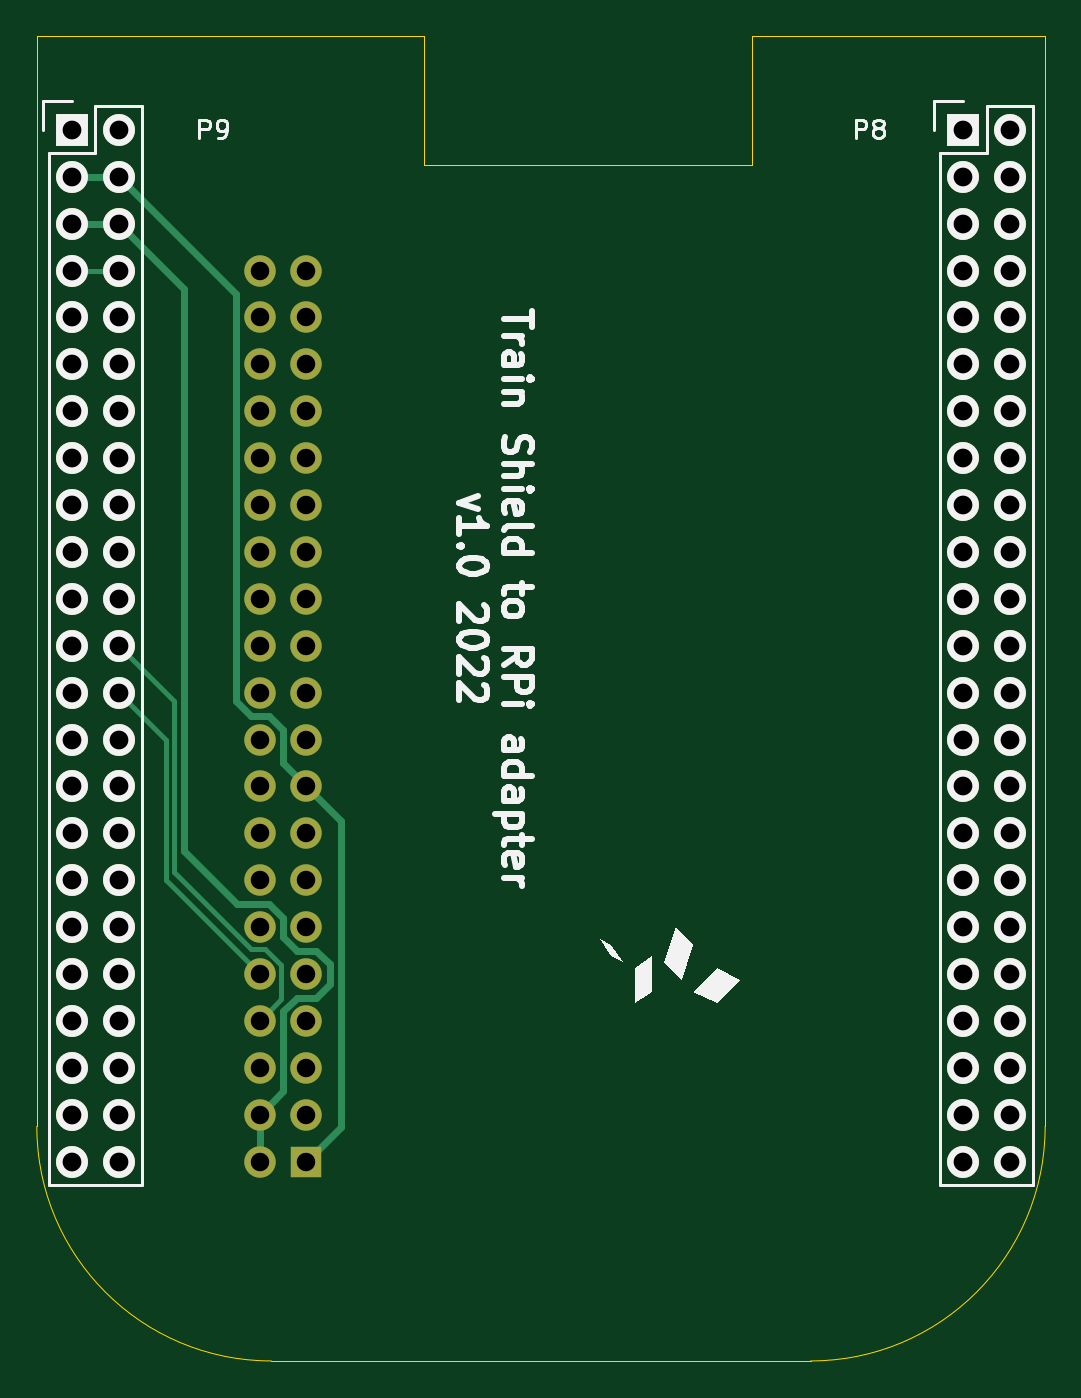
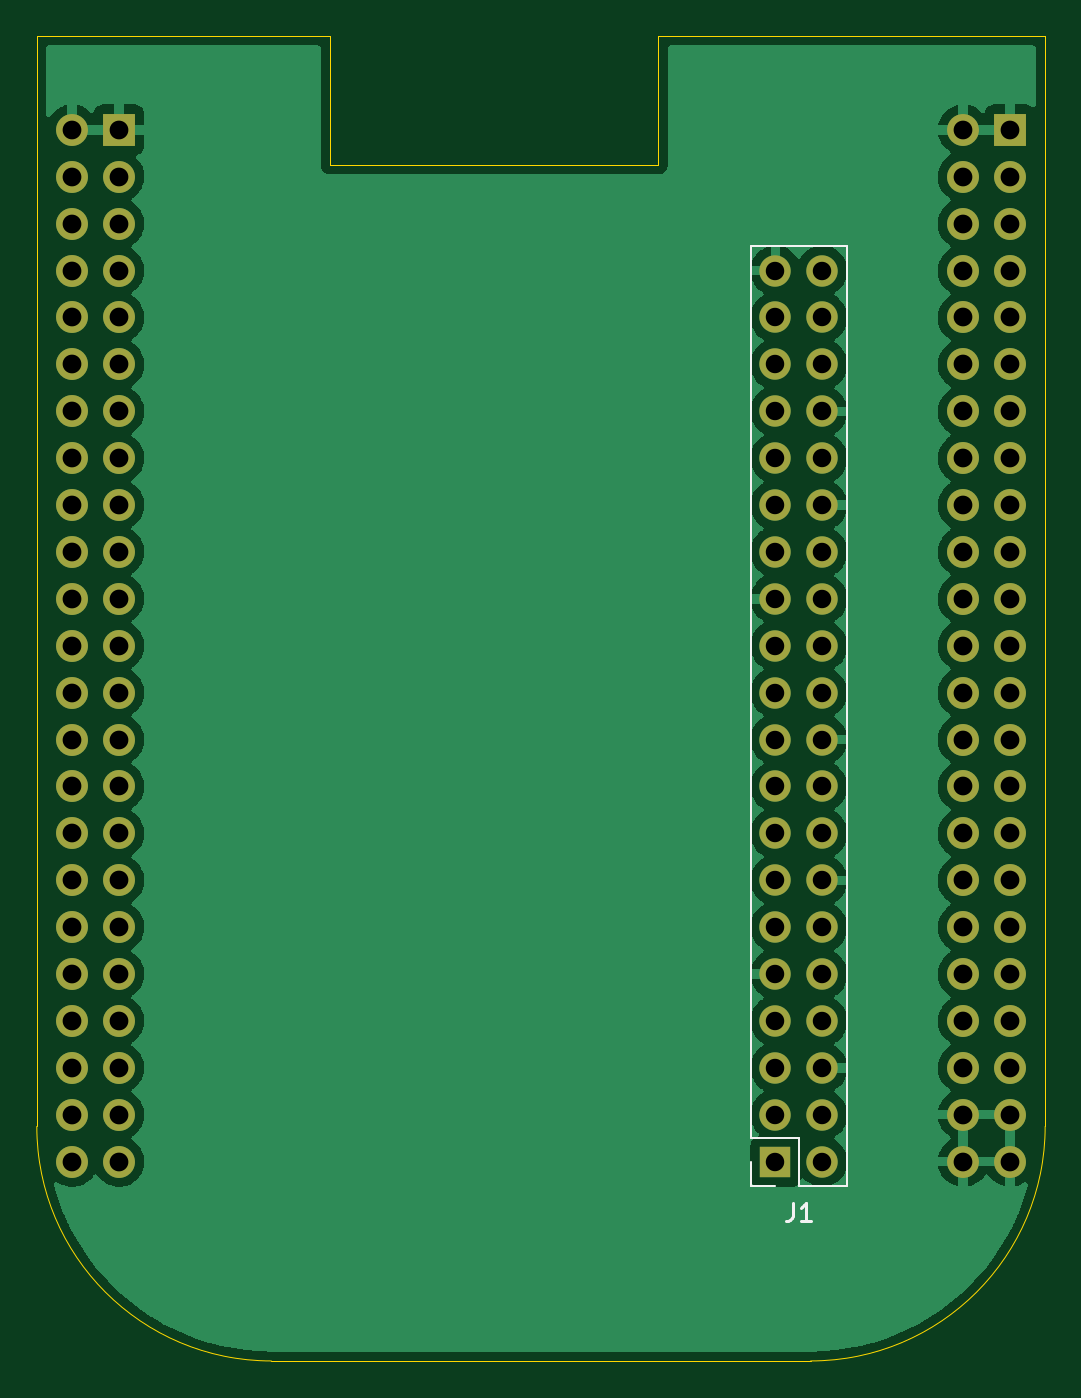
Circuit board: 8 layer files. Board 54.6 x 71.8 mm.
- bottom_copper: Pi Adapter 3-B_Cu.gbl (98522 bytes)
- bottom_mask: Pi Adapter 3-B_Mask.gbs (4009 bytes)
- bottom_silk: Pi Adapter 3-B_Silkscreen.gbo (1279 bytes)
- outline: Pi Adapter 3-Edge_Cuts.gm1 (1125 bytes)
- top_copper: Pi Adapter 3-F_Cu.gtl (12532 bytes)
- top_mask: Pi Adapter 3-F_Mask.gts (4009 bytes)
- top_silk: Pi Adapter 3-F_Silkscreen.gto (14984 bytes)
- drill: Pi Adapter 3.drl (2389 bytes)

=== bottom_copper: Pi Adapter 3-B_Cu.gbl (98522 bytes, source omitted) ===
=== bottom_mask: Pi Adapter 3-B_Mask.gbs ===
%TF.GenerationSoftware,KiCad,Pcbnew,(6.0.4-0)*%
%TF.CreationDate,2022-03-20T16:54:33-07:00*%
%TF.ProjectId,Pi Adapter 3,50692041-6461-4707-9465-7220332e6b69,rev?*%
%TF.SameCoordinates,Original*%
%TF.FileFunction,Soldermask,Bot*%
%TF.FilePolarity,Negative*%
%FSLAX46Y46*%
G04 Gerber Fmt 4.6, Leading zero omitted, Abs format (unit mm)*
G04 Created by KiCad (PCBNEW (6.0.4-0)) date 2022-03-20 16:54:33*
%MOMM*%
%LPD*%
G01*
G04 APERTURE LIST*
%ADD10R,1.727200X1.727200*%
%ADD11O,1.727200X1.727200*%
%ADD12R,1.700000X1.700000*%
%ADD13O,1.700000X1.700000*%
G04 APERTURE END LIST*
D10*
%TO.C,P8*%
X164630100Y-62382400D03*
D11*
X167170100Y-62382400D03*
X164630100Y-64922400D03*
X167170100Y-64922400D03*
X164630100Y-67462400D03*
X167170100Y-67462400D03*
X164630100Y-70002400D03*
X167170100Y-70002400D03*
X164630100Y-72542400D03*
X167170100Y-72542400D03*
X164630100Y-75082400D03*
X167170100Y-75082400D03*
X164630100Y-77622400D03*
X167170100Y-77622400D03*
X164630100Y-80162400D03*
X167170100Y-80162400D03*
X164630100Y-82702400D03*
X167170100Y-82702400D03*
X164630100Y-85242400D03*
X167170100Y-85242400D03*
X164630100Y-87782400D03*
X167170100Y-87782400D03*
X164630100Y-90322400D03*
X167170100Y-90322400D03*
X164630100Y-92862400D03*
X167170100Y-92862400D03*
X164630100Y-95402400D03*
X167170100Y-95402400D03*
X164630100Y-97942400D03*
X167170100Y-97942400D03*
X164630100Y-100482400D03*
X167170100Y-100482400D03*
X164630100Y-103022400D03*
X167170100Y-103022400D03*
X164630100Y-105562400D03*
X167170100Y-105562400D03*
X164630100Y-108102400D03*
X167170100Y-108102400D03*
X164630100Y-110642400D03*
X167170100Y-110642400D03*
X164630100Y-113182400D03*
X167170100Y-113182400D03*
X164630100Y-115722400D03*
X167170100Y-115722400D03*
X164630100Y-118262400D03*
X167170100Y-118262400D03*
%TD*%
D10*
%TO.C,P9*%
X116370100Y-62382400D03*
D11*
X118910100Y-62382400D03*
X116370100Y-64922400D03*
X118910100Y-64922400D03*
X116370100Y-67462400D03*
X118910100Y-67462400D03*
X116370100Y-70002400D03*
X118910100Y-70002400D03*
X116370100Y-72542400D03*
X118910100Y-72542400D03*
X116370100Y-75082400D03*
X118910100Y-75082400D03*
X116370100Y-77622400D03*
X118910100Y-77622400D03*
X116370100Y-80162400D03*
X118910100Y-80162400D03*
X116370100Y-82702400D03*
X118910100Y-82702400D03*
X116370100Y-85242400D03*
X118910100Y-85242400D03*
X116370100Y-87782400D03*
X118910100Y-87782400D03*
X116370100Y-90322400D03*
X118910100Y-90322400D03*
X116370100Y-92862400D03*
X118910100Y-92862400D03*
X116370100Y-95402400D03*
X118910100Y-95402400D03*
X116370100Y-97942400D03*
X118910100Y-97942400D03*
X116370100Y-100482400D03*
X118910100Y-100482400D03*
X116370100Y-103022400D03*
X118910100Y-103022400D03*
X116370100Y-105562400D03*
X118910100Y-105562400D03*
X116370100Y-108102400D03*
X118910100Y-108102400D03*
X116370100Y-110642400D03*
X118910100Y-110642400D03*
X116370100Y-113182400D03*
X118910100Y-113182400D03*
X116370100Y-115722400D03*
X118910100Y-115722400D03*
X116370100Y-118262400D03*
X118910100Y-118262400D03*
%TD*%
D12*
%TO.C,J1*%
X129070100Y-118262400D03*
D13*
X126530100Y-118262400D03*
X129070100Y-115722400D03*
X126530100Y-115722400D03*
X129070100Y-113182400D03*
X126530100Y-113182400D03*
X129070100Y-110642400D03*
X126530100Y-110642400D03*
X129070100Y-108102400D03*
X126530100Y-108102400D03*
X129070100Y-105562400D03*
X126530100Y-105562400D03*
X129070100Y-103022400D03*
X126530100Y-103022400D03*
X129070100Y-100482400D03*
X126530100Y-100482400D03*
X129070100Y-97942400D03*
X126530100Y-97942400D03*
X129070100Y-95402400D03*
X126530100Y-95402400D03*
X129070100Y-92862400D03*
X126530100Y-92862400D03*
X129070100Y-90322400D03*
X126530100Y-90322400D03*
X129070100Y-87782400D03*
X126530100Y-87782400D03*
X129070100Y-85242400D03*
X126530100Y-85242400D03*
X129070100Y-82702400D03*
X126530100Y-82702400D03*
X129070100Y-80162400D03*
X126530100Y-80162400D03*
X129070100Y-77622400D03*
X126530100Y-77622400D03*
X129070100Y-75082400D03*
X126530100Y-75082400D03*
X129070100Y-72542400D03*
X126530100Y-72542400D03*
X129070100Y-70002400D03*
X126530100Y-70002400D03*
%TD*%
M02*

=== bottom_silk: Pi Adapter 3-B_Silkscreen.gbo ===
%TF.GenerationSoftware,KiCad,Pcbnew,(6.0.4-0)*%
%TF.CreationDate,2022-03-20T16:54:33-07:00*%
%TF.ProjectId,Pi Adapter 3,50692041-6461-4707-9465-7220332e6b69,rev?*%
%TF.SameCoordinates,Original*%
%TF.FileFunction,Legend,Bot*%
%TF.FilePolarity,Positive*%
%FSLAX46Y46*%
G04 Gerber Fmt 4.6, Leading zero omitted, Abs format (unit mm)*
G04 Created by KiCad (PCBNEW (6.0.4-0)) date 2022-03-20 16:54:33*
%MOMM*%
%LPD*%
G01*
G04 APERTURE LIST*
%ADD10C,0.150000*%
%ADD11C,0.120000*%
G04 APERTURE END LIST*
D10*
%TO.C,J1*%
X128133433Y-120484780D02*
X128133433Y-121199066D01*
X128181052Y-121341923D01*
X128276290Y-121437161D01*
X128419147Y-121484780D01*
X128514385Y-121484780D01*
X127133433Y-121484780D02*
X127704861Y-121484780D01*
X127419147Y-121484780D02*
X127419147Y-120484780D01*
X127514385Y-120627638D01*
X127609623Y-120722876D01*
X127704861Y-120770495D01*
D11*
X129070100Y-119592400D02*
X130400100Y-119592400D01*
X130400100Y-116992400D02*
X130400100Y-68672400D01*
X127800100Y-119592400D02*
X127800100Y-116992400D01*
X125200100Y-119592400D02*
X127800100Y-119592400D01*
X125200100Y-68672400D02*
X130400100Y-68672400D01*
X127800100Y-116992400D02*
X130400100Y-116992400D01*
X130400100Y-119592400D02*
X130400100Y-118262400D01*
X125200100Y-119592400D02*
X125200100Y-68672400D01*
%TD*%
M02*

=== outline: Pi Adapter 3-Edge_Cuts.gm1 ===
%TF.GenerationSoftware,KiCad,Pcbnew,(6.0.4-0)*%
%TF.CreationDate,2022-03-20T16:54:33-07:00*%
%TF.ProjectId,Pi Adapter 3,50692041-6461-4707-9465-7220332e6b69,rev?*%
%TF.SameCoordinates,Original*%
%TF.FileFunction,Profile,NP*%
%FSLAX46Y46*%
G04 Gerber Fmt 4.6, Leading zero omitted, Abs format (unit mm)*
G04 Created by KiCad (PCBNEW (6.0.4-0)) date 2022-03-20 16:54:33*
%MOMM*%
%LPD*%
G01*
G04 APERTURE LIST*
%TA.AperFunction,Profile*%
%ADD10C,0.002540*%
%TD*%
%TA.AperFunction,Profile*%
%ADD11C,0.025400*%
%TD*%
G04 APERTURE END LIST*
D10*
X153200100Y-64287400D02*
X135420100Y-64287400D01*
X169075100Y-116357400D02*
X169075100Y-57302400D01*
X114465100Y-116357400D02*
G75*
G03*
X127165100Y-129057400I12700000J0D01*
G01*
D11*
X153200100Y-57302400D02*
X169075100Y-57302400D01*
D10*
X153200100Y-57302400D02*
X153200100Y-64287400D01*
X156375100Y-129057400D02*
G75*
G03*
X169075100Y-116357400I0J12700000D01*
G01*
X127165100Y-129057400D02*
X156375100Y-129057400D01*
D11*
X135420100Y-57302400D02*
X114465100Y-57302400D01*
D10*
X135420100Y-64287400D02*
X135420100Y-57302400D01*
X114465100Y-57302400D02*
X114465100Y-116357400D01*
M02*

=== top_copper: Pi Adapter 3-F_Cu.gtl (12532 bytes, source omitted) ===
=== top_mask: Pi Adapter 3-F_Mask.gts ===
%TF.GenerationSoftware,KiCad,Pcbnew,(6.0.4-0)*%
%TF.CreationDate,2022-03-20T16:54:33-07:00*%
%TF.ProjectId,Pi Adapter 3,50692041-6461-4707-9465-7220332e6b69,rev?*%
%TF.SameCoordinates,Original*%
%TF.FileFunction,Soldermask,Top*%
%TF.FilePolarity,Negative*%
%FSLAX46Y46*%
G04 Gerber Fmt 4.6, Leading zero omitted, Abs format (unit mm)*
G04 Created by KiCad (PCBNEW (6.0.4-0)) date 2022-03-20 16:54:33*
%MOMM*%
%LPD*%
G01*
G04 APERTURE LIST*
%ADD10R,1.727200X1.727200*%
%ADD11O,1.727200X1.727200*%
%ADD12R,1.700000X1.700000*%
%ADD13O,1.700000X1.700000*%
G04 APERTURE END LIST*
D10*
%TO.C,P8*%
X164630100Y-62382400D03*
D11*
X167170100Y-62382400D03*
X164630100Y-64922400D03*
X167170100Y-64922400D03*
X164630100Y-67462400D03*
X167170100Y-67462400D03*
X164630100Y-70002400D03*
X167170100Y-70002400D03*
X164630100Y-72542400D03*
X167170100Y-72542400D03*
X164630100Y-75082400D03*
X167170100Y-75082400D03*
X164630100Y-77622400D03*
X167170100Y-77622400D03*
X164630100Y-80162400D03*
X167170100Y-80162400D03*
X164630100Y-82702400D03*
X167170100Y-82702400D03*
X164630100Y-85242400D03*
X167170100Y-85242400D03*
X164630100Y-87782400D03*
X167170100Y-87782400D03*
X164630100Y-90322400D03*
X167170100Y-90322400D03*
X164630100Y-92862400D03*
X167170100Y-92862400D03*
X164630100Y-95402400D03*
X167170100Y-95402400D03*
X164630100Y-97942400D03*
X167170100Y-97942400D03*
X164630100Y-100482400D03*
X167170100Y-100482400D03*
X164630100Y-103022400D03*
X167170100Y-103022400D03*
X164630100Y-105562400D03*
X167170100Y-105562400D03*
X164630100Y-108102400D03*
X167170100Y-108102400D03*
X164630100Y-110642400D03*
X167170100Y-110642400D03*
X164630100Y-113182400D03*
X167170100Y-113182400D03*
X164630100Y-115722400D03*
X167170100Y-115722400D03*
X164630100Y-118262400D03*
X167170100Y-118262400D03*
%TD*%
D10*
%TO.C,P9*%
X116370100Y-62382400D03*
D11*
X118910100Y-62382400D03*
X116370100Y-64922400D03*
X118910100Y-64922400D03*
X116370100Y-67462400D03*
X118910100Y-67462400D03*
X116370100Y-70002400D03*
X118910100Y-70002400D03*
X116370100Y-72542400D03*
X118910100Y-72542400D03*
X116370100Y-75082400D03*
X118910100Y-75082400D03*
X116370100Y-77622400D03*
X118910100Y-77622400D03*
X116370100Y-80162400D03*
X118910100Y-80162400D03*
X116370100Y-82702400D03*
X118910100Y-82702400D03*
X116370100Y-85242400D03*
X118910100Y-85242400D03*
X116370100Y-87782400D03*
X118910100Y-87782400D03*
X116370100Y-90322400D03*
X118910100Y-90322400D03*
X116370100Y-92862400D03*
X118910100Y-92862400D03*
X116370100Y-95402400D03*
X118910100Y-95402400D03*
X116370100Y-97942400D03*
X118910100Y-97942400D03*
X116370100Y-100482400D03*
X118910100Y-100482400D03*
X116370100Y-103022400D03*
X118910100Y-103022400D03*
X116370100Y-105562400D03*
X118910100Y-105562400D03*
X116370100Y-108102400D03*
X118910100Y-108102400D03*
X116370100Y-110642400D03*
X118910100Y-110642400D03*
X116370100Y-113182400D03*
X118910100Y-113182400D03*
X116370100Y-115722400D03*
X118910100Y-115722400D03*
X116370100Y-118262400D03*
X118910100Y-118262400D03*
%TD*%
D12*
%TO.C,J1*%
X129070100Y-118262400D03*
D13*
X126530100Y-118262400D03*
X129070100Y-115722400D03*
X126530100Y-115722400D03*
X129070100Y-113182400D03*
X126530100Y-113182400D03*
X129070100Y-110642400D03*
X126530100Y-110642400D03*
X129070100Y-108102400D03*
X126530100Y-108102400D03*
X129070100Y-105562400D03*
X126530100Y-105562400D03*
X129070100Y-103022400D03*
X126530100Y-103022400D03*
X129070100Y-100482400D03*
X126530100Y-100482400D03*
X129070100Y-97942400D03*
X126530100Y-97942400D03*
X129070100Y-95402400D03*
X126530100Y-95402400D03*
X129070100Y-92862400D03*
X126530100Y-92862400D03*
X129070100Y-90322400D03*
X126530100Y-90322400D03*
X129070100Y-87782400D03*
X126530100Y-87782400D03*
X129070100Y-85242400D03*
X126530100Y-85242400D03*
X129070100Y-82702400D03*
X126530100Y-82702400D03*
X129070100Y-80162400D03*
X126530100Y-80162400D03*
X129070100Y-77622400D03*
X126530100Y-77622400D03*
X129070100Y-75082400D03*
X126530100Y-75082400D03*
X129070100Y-72542400D03*
X126530100Y-72542400D03*
X129070100Y-70002400D03*
X126530100Y-70002400D03*
%TD*%
M02*

=== top_silk: Pi Adapter 3-F_Silkscreen.gto (14984 bytes, source omitted) ===
=== drill: Pi Adapter 3.drl ===
M48
; DRILL file {KiCad (6.0.4-0)} date Sunday, March 20, 2022 at 04:54:43 PM
; FORMAT={-:-/ absolute / inch / decimal}
; #@! TF.CreationDate,2022-03-20T16:54:43-07:00
; #@! TF.GenerationSoftware,Kicad,Pcbnew,(6.0.4-0)
; #@! TF.FileFunction,MixedPlating,1,2
FMAT,2
INCH
; #@! TA.AperFunction,Plated,PTH,ComponentDrill
T1C0.0394
; #@! TA.AperFunction,Plated,PTH,ComponentDrill
T2C0.0400
%
G90
G05
T1
X4.9815Y-2.756
X4.9815Y-2.856
X4.9815Y-2.956
X4.9815Y-3.056
X4.9815Y-3.156
X4.9815Y-3.256
X4.9815Y-3.356
X4.9815Y-3.456
X4.9815Y-3.556
X4.9815Y-3.656
X4.9815Y-3.756
X4.9815Y-3.856
X4.9815Y-3.956
X4.9815Y-4.056
X4.9815Y-4.156
X4.9815Y-4.256
X4.9815Y-4.356
X4.9815Y-4.456
X4.9815Y-4.556
X4.9815Y-4.656
X5.0815Y-2.756
X5.0815Y-2.856
X5.0815Y-2.956
X5.0815Y-3.056
X5.0815Y-3.156
X5.0815Y-3.256
X5.0815Y-3.356
X5.0815Y-3.456
X5.0815Y-3.556
X5.0815Y-3.656
X5.0815Y-3.756
X5.0815Y-3.856
X5.0815Y-3.956
X5.0815Y-4.056
X5.0815Y-4.156
X5.0815Y-4.256
X5.0815Y-4.356
X5.0815Y-4.456
X5.0815Y-4.556
X5.0815Y-4.656
T2
X4.5815Y-2.456
X4.5815Y-2.556
X4.5815Y-2.656
X4.5815Y-2.756
X4.5815Y-2.856
X4.5815Y-2.956
X4.5815Y-3.056
X4.5815Y-3.156
X4.5815Y-3.256
X4.5815Y-3.356
X4.5815Y-3.456
X4.5815Y-3.556
X4.5815Y-3.656
X4.5815Y-3.756
X4.5815Y-3.856
X4.5815Y-3.956
X4.5815Y-4.056
X4.5815Y-4.156
X4.5815Y-4.256
X4.5815Y-4.356
X4.5815Y-4.456
X4.5815Y-4.556
X4.5815Y-4.656
X4.6815Y-2.456
X4.6815Y-2.556
X4.6815Y-2.656
X4.6815Y-2.756
X4.6815Y-2.856
X4.6815Y-2.956
X4.6815Y-3.056
X4.6815Y-3.156
X4.6815Y-3.256
X4.6815Y-3.356
X4.6815Y-3.456
X4.6815Y-3.556
X4.6815Y-3.656
X4.6815Y-3.756
X4.6815Y-3.856
X4.6815Y-3.956
X4.6815Y-4.056
X4.6815Y-4.156
X4.6815Y-4.256
X4.6815Y-4.356
X4.6815Y-4.456
X4.6815Y-4.556
X4.6815Y-4.656
X6.4815Y-2.456
X6.4815Y-2.556
X6.4815Y-2.656
X6.4815Y-2.756
X6.4815Y-2.856
X6.4815Y-2.956
X6.4815Y-3.056
X6.4815Y-3.156
X6.4815Y-3.256
X6.4815Y-3.356
X6.4815Y-3.456
X6.4815Y-3.556
X6.4815Y-3.656
X6.4815Y-3.756
X6.4815Y-3.856
X6.4815Y-3.956
X6.4815Y-4.056
X6.4815Y-4.156
X6.4815Y-4.256
X6.4815Y-4.356
X6.4815Y-4.456
X6.4815Y-4.556
X6.4815Y-4.656
X6.5815Y-2.456
X6.5815Y-2.556
X6.5815Y-2.656
X6.5815Y-2.756
X6.5815Y-2.856
X6.5815Y-2.956
X6.5815Y-3.056
X6.5815Y-3.156
X6.5815Y-3.256
X6.5815Y-3.356
X6.5815Y-3.456
X6.5815Y-3.556
X6.5815Y-3.656
X6.5815Y-3.756
X6.5815Y-3.856
X6.5815Y-3.956
X6.5815Y-4.056
X6.5815Y-4.156
X6.5815Y-4.256
X6.5815Y-4.356
X6.5815Y-4.456
X6.5815Y-4.556
X6.5815Y-4.656
T0
M30

